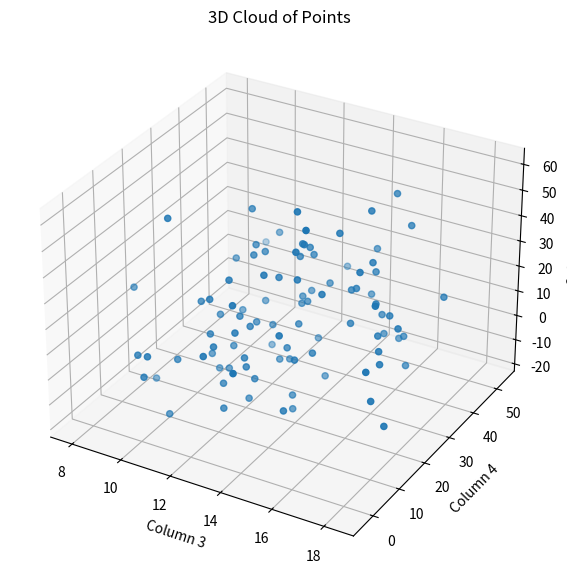

Here is the Python script that generated this plot:
import numpy as np
import matplotlib.pyplot as plt

# [redacted]

# [redacted]
A = 4  
B = 5


# Generate the dataset


# Columns 1 and 2: Uniform distributions
col1 = np.random.uniform(A, 2*A, 100)
col2 = np.random.uniform(B, 2*B, 100)

# Columns 3 to 5: Linear combinations with Gaussian noise

std_dev3 = 0.1 * np.mean(col1 + col2)
std_dev4 = 0.5 * np.mean(col1 + 2*col2)
std_dev5 = np.mean(2*col1 + col2)

col3 = col1 + col2 + np.random.normal(0, std_dev3, 100) # 0.1 is standard deviation
col4 = col1 + 2*col2 + np.random.normal(0, std_dev4, 100) #0.5 is standard deviation
col5 = 2*col1 + col2 + np.random.normal(0, std_dev5, 100) # 1 is standard deviation

# Combine into a dataset
data = np.vstack([col1, col2, col3, col4, col5]).T

# Display the three-dimensional cloud of points
fig = plt.figure(figsize=(10, 7))
ax = fig.add_subplot(111, projection='3d')
ax.scatter(data[:, 2], data[:, 3], data[:, 4])
ax.set_xlabel('Column 3')
ax.set_ylabel('Column 4')
ax.set_zlabel('Column 5')
plt.title('3D Cloud of Points')
plt.show()

# Compute and display mean and standard deviation of each column
means = np.mean(data, axis=0)
std_devs = np.std(data, axis=0)
print("Mean of each column:", means)
print("Standard deviation of each column:", std_devs)

# Center and standardize all data
data_centered_standardized = (data - means) / std_devs

# Compute and display the mean and standard deviation after centering and standardization
means_centered_standardized = np.mean(data_centered_standardized, axis=0)
std_devs_centered_standardized = np.std(data_centered_standardized, axis=0)
print("Mean of each column after centering and standardization:", means_centered_standardized)
print("Standard deviation of each column after centering and standardization:", std_devs_centered_standardized)
